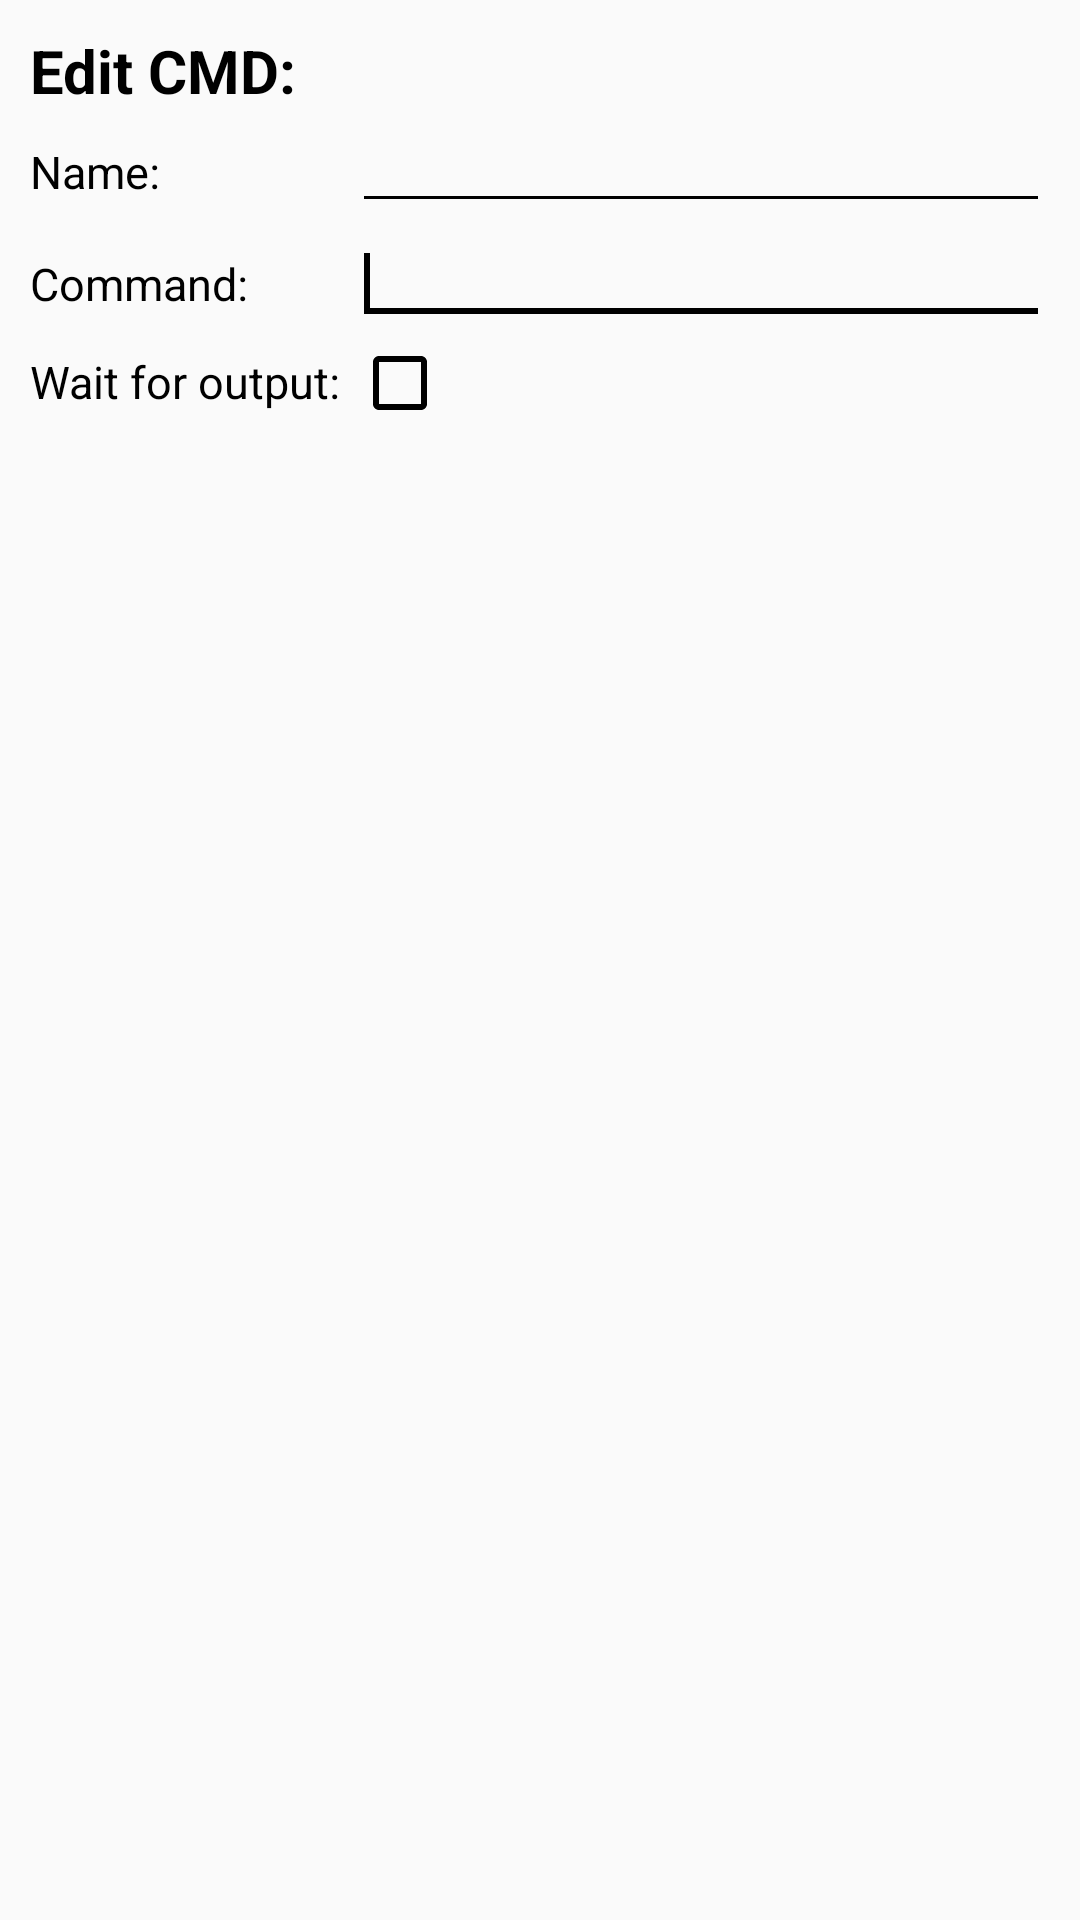

Produce the Android XML layout that renders to this screen, including the resource entries it uses.
<!-- AndroidManifest.xml: application theme AppTheme -->
<!-- res/layout/edit_cmd.xml -->
<?xml version="1.0" encoding="utf-8"?>
<ScrollView xmlns:android="http://schemas.android.com/apk/res/android"
    android:layout_width="match_parent"
    android:layout_height="wrap_content" >

<LinearLayout 
    android:layout_width="fill_parent"
    android:layout_height="match_parent"
    android:orientation="vertical" 
     android:divider="@drawable/divider"
    android:dividerPadding="5dip"
    android:showDividers="middle"
    android:layout_margin="5dp"
    android:padding="5dp"
    >

    <TextView
        android:id="@+id/titleL"
        android:layout_width="wrap_content"
        android:layout_height="wrap_content"
        android:text="Edit CMD:"
        android:textColor="#000"
        android:textSize="20sp"
        android:textStyle="bold" />


    <TableLayout
        android:layout_width="fill_parent"
        android:layout_height="wrap_content" >
        
         <TableRow
            android:id="@+id/tableRow0"
            android:layout_width="wrap_content"
            android:layout_height="wrap_content" >
            


        </TableRow>
        <TableRow
            android:id="@+id/nameRow"
            android:layout_width="match_parent"
            android:layout_height="wrap_content" >

            <TextView
                android:id="@+id/nameL"
                android:layout_width="wrap_content"
                android:layout_height="wrap_content"
                android:text="Name: "
                android:textSize="15sp"
                android:textColor="#000" />

            <EditText
                android:id="@+id/name"
                android:layout_width="0dp"
                android:layout_height="wrap_content"
                android:ems="10"
                android:maxLength="20"
                android:textColor="#000"
                android:layout_weight="1"
                android:theme="@style/AppTheme"
                android:textSize="15sp" />
            
        </TableRow>


        <TableRow
            android:id="@+id/cmdRow"
            android:layout_width="wrap_content"
            android:layout_height="wrap_content" >
            
             <TextView
                 android:id="@+id/cmdL"
                 android:layout_width="wrap_content"
                 android:layout_height="wrap_content"
                 android:text="Command: "
                 android:textSize="15sp"
                android:textColor="#000"  />

            <EditText
                android:id="@+id/cmd"
                android:layout_width="0dp"
                android:layout_height="wrap_content"
                android:layout_weight="1"
                android:ems="10"
                android:theme="@style/AppTheme"
                android:textSize="15sp" >

                <requestFocus />
            </EditText>
        </TableRow>


        <TableRow
            android:id="@+id/waitRow"
            android:layout_width="match_parent"
            android:layout_height="wrap_content" >

            <TextView
                android:id="@+id/waitL"
                android:layout_width="wrap_content"
                android:layout_height="wrap_content"
                android:text="Wait for output: "
                android:textSize="15sp"
                android:textColor="#000" />

            <CheckBox
                android:id="@+id/wait"
                android:layout_width="wrap_content"
                android:layout_height="wrap_content"
                />

        </TableRow>



       
    </TableLayout>

</LinearLayout>
</ScrollView>
<!-- resources referenced by this layout -->
<resources>
  <style name="AppTheme" parent="Theme.AppCompat.Light.DarkActionBar">
          
  	    <item name="actionBarStyle">@style/MyActionBar</item>
  	    <item name="colorControlNormal">#000000</item>
  	    <item name="colorControlActivated">#000000</item>
  	    <item name="colorControlHighlight">#000000</item>
  	    <item name="android:textColorPrimary">#000000</item>
      </style>
  <style name="MyActionBar" parent="@style/Widget.AppCompat.Light.ActionBar.Solid.Inverse">
          <item name="android:background">@color/simple_grey</item>
          
          <item name="background">@color/simple_grey</item>
         	<item name="icon">@drawable/ic_launcher</item>
      </style>
  <color name="simple_grey">#303030</color>
  <!-- drawable ic_launcher: png bitmap (drawable-mdpi, 4461 bytes) -->
</resources>
